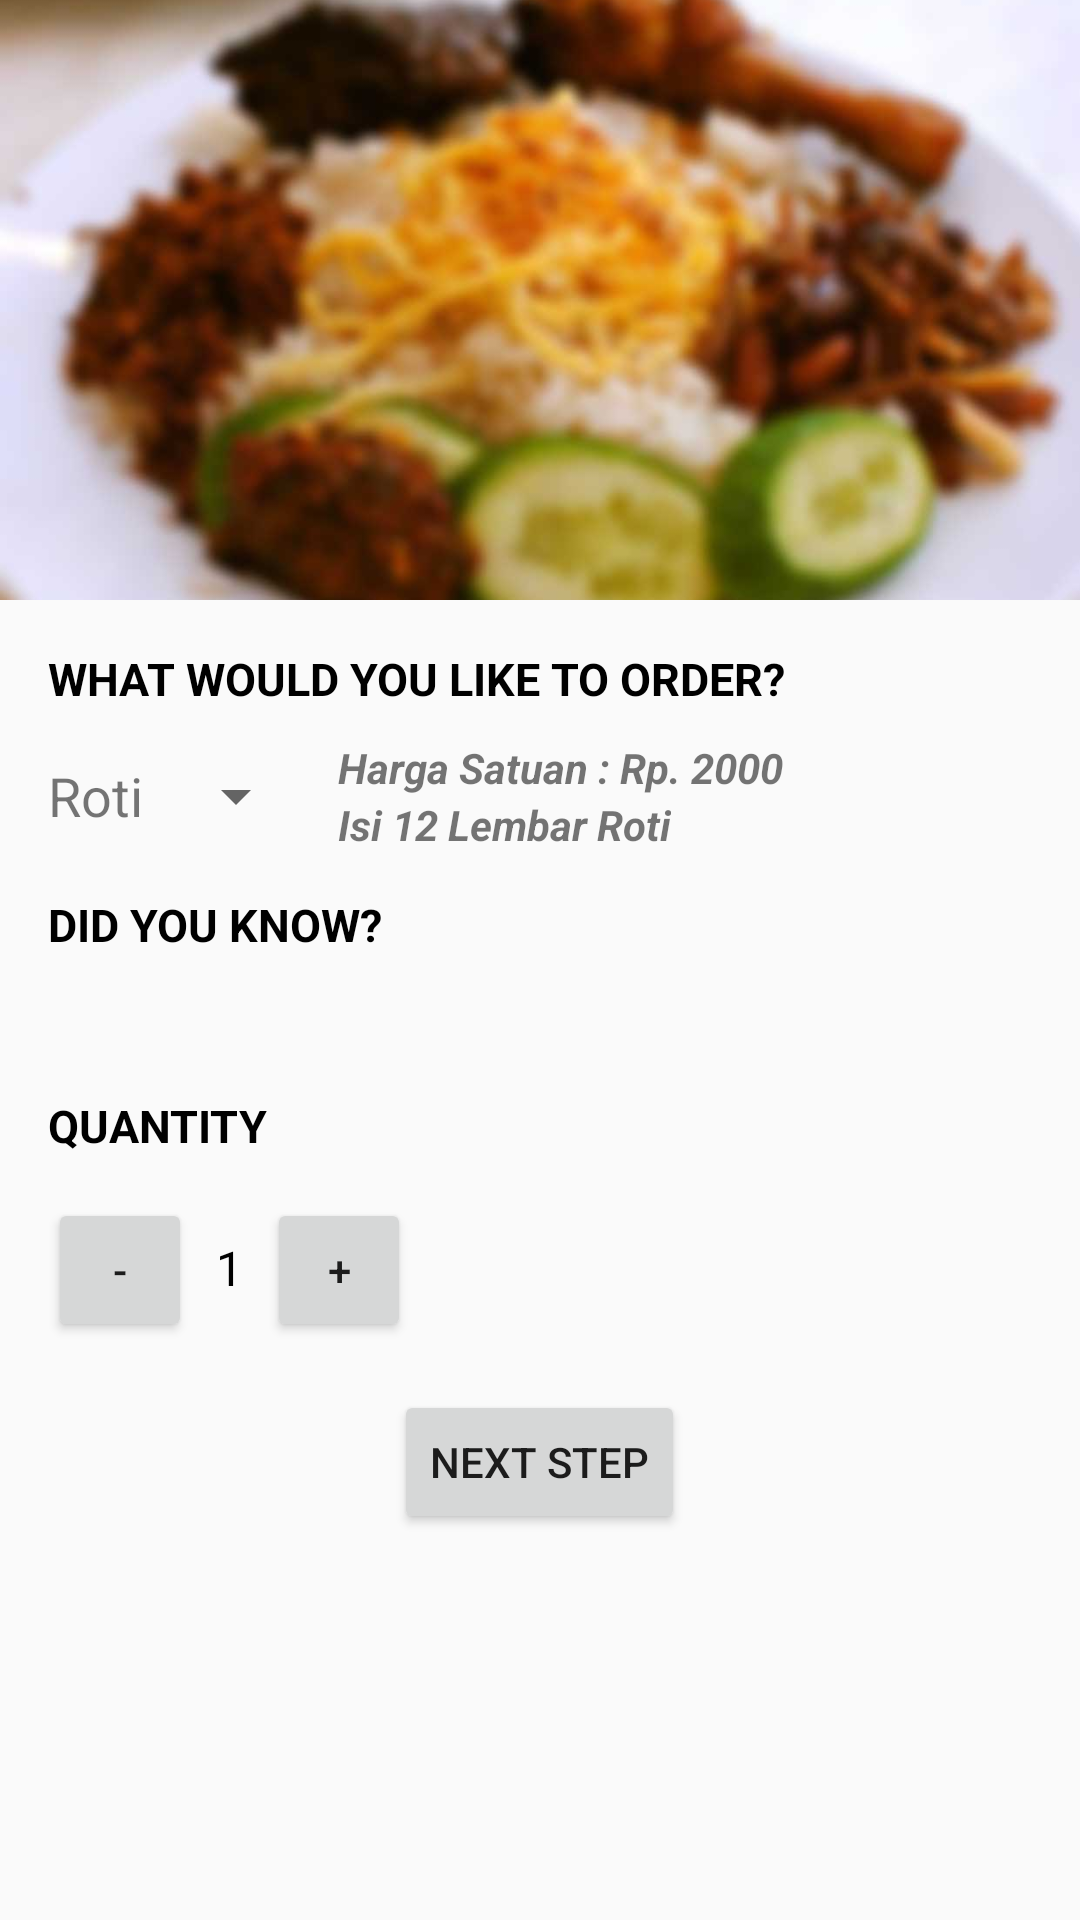

This screen was rendered from an Android layout file. Write that file and the resources it references.
<!-- AndroidManifest.xml: application theme AppTheme -->
<!-- res/layout/activity_orderfood1.xml -->
<?xml version="1.0" encoding="utf-8"?>
<ScrollView xmlns:android="http://schemas.android.com/apk/res/android"
    xmlns:tools="http://schemas.android.com/tools"
    android:layout_width="wrap_content"
    android:layout_height="wrap_content">

    <LinearLayout xmlns:android="http://schemas.android.com/apk/res/android"
        android:layout_width="match_parent"
        android:layout_height="wrap_content"
        android:orientation="vertical">

        <ImageView
            android:id="@+id/image_orderfood1"
            android:layout_width="match_parent"
            android:layout_height="200dp"
            android:scaleType="centerCrop"
            android:src="@drawable/nasiuduk" />

        <LinearLayout
            android:layout_width="match_parent"
            android:layout_height="wrap_content"
            android:layout_margin="16dp"
            android:orientation="vertical">

            <TextView
                style="@style/HeaderTextStyle"
                android:layout_width="wrap_content"
                android:layout_height="wrap_content"
                android:text="What would you like to order?" />

            <LinearLayout
                android:layout_width="wrap_content"
                android:layout_height="wrap_content"
                android:layout_marginTop="10dp"
                android:orientation="horizontal">

                <TextView
                    android:id="@+id/ordertextview"
                    android:layout_width="wrap_content"
                    android:layout_height="wrap_content"
                    android:layout_gravity="center"
                    android:layout_marginRight="7dp"
                    android:text="Roti"
                    android:textSize="18sp" />

                <Spinner
                    android:id="@+id/meal_spinner"
                    android:layout_width="wrap_content"
                    android:layout_height="wrap_content"
                    android:layout_gravity="center" />

                <LinearLayout
                    android:layout_width="wrap_content"
                    android:layout_height="wrap_content"
                    android:orientation="vertical"
                    android:paddingLeft="10dp">

                    <TextView
                        android:id="@+id/displayHargaSatuan"
                        android:layout_width="wrap_content"
                        android:layout_height="wrap_content"
                        android:text="Harga Satuan : Rp. 2000"
                        android:textStyle="italic|bold" />

                    <TextView
                        android:id="@+id/displayIsiSatuan"
                        android:layout_width="wrap_content"
                        android:layout_height="wrap_content"
                        android:text="Isi 12 Lembar Roti"
                        android:textStyle="italic|bold" />

                </LinearLayout>
            </LinearLayout>

            <TextView
                style="@style/HeaderTextStyle"
                android:text="Did you know?" />

            <TextView
                android:id="@+id/didyouknowinfo"
                android:layout_width="wrap_content"
                android:layout_height="wrap_content"
                tools:text="Lorem ipsum dolor sit amet"/>


            
            <TextView
                style="@style/HeaderTextStyle"
                android:text="Quantity" />

            
            <LinearLayout
                android:layout_width="wrap_content"
                android:layout_height="wrap_content">

                <Button
                    android:id="@+id/button3"
                    android:layout_width="48dp"
                    android:layout_height="48dp"
                    android:onClick="decrement"
                    android:text="-" />

                <TextView
                    android:id="@+id/quantity_text_view"
                    android:layout_width="wrap_content"
                    android:layout_height="wrap_content"
                    android:paddingLeft="8dp"
                    android:paddingRight="8dp"
                    android:text="1"
                    android:textColor="#000000"
                    android:textSize="16sp" />

                <Button
                    android:id="@+id/button2"
                    android:layout_width="48dp"
                    android:layout_height="48dp"
                    android:onClick="increment"
                    android:text="+" />
            </LinearLayout>

            <Button
                android:id="@+id/nextstep"
                android:layout_width="wrap_content"
                android:layout_height="wrap_content"
                android:layout_gravity="center"
                android:layout_marginTop="16dp"
                android:text="next step" />

        </LinearLayout>
    </LinearLayout>
</ScrollView>
<!-- resources referenced by this layout -->
<resources>
  <!-- drawable nasiuduk: jpg bitmap (drawable, 38349 bytes) -->
  <style name="HeaderTextStyle">
          <item name="android:layout_width">wrap_content</item>
          <item name="android:gravity">center_vertical</item>
          <item name="android:textSize">15sp</item>
          <item name="android:layout_height">48dp</item>
          <item name="android:textAllCaps">true</item>
          <item name="android:textColor">#000000</item>
          <item name="android:textStyle">bold</item>
      </style>
  <style name="AppTheme" parent="Theme.AppCompat.Light.DarkActionBar">
          
          <item name="colorPrimary">@color/colorPrimary</item>
          <item name="colorPrimaryDark">@color/colorPrimaryDark</item>
          <item name="colorAccent">@color/colorAccent</item>
      </style>
  <!-- not gathered from this repository: default colours our renderer supplied (Android Studio template values) -->
  <color name="colorPrimary">#FF6200EE</color>
  <color name="colorPrimaryDark">#FF3700B3</color>
  <color name="colorAccent">#FF03DAC5</color>
</resources>
